Photos from the image-classification dataset "dataset" in the GitHub repository natalio123/AstroPlanetClassifier. Its 7 classes are: Jupiter, Mars, merkurius, neptunus, Saturn, Uranus, Venus.

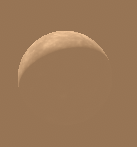
Label: merkurius

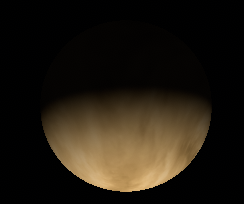
Label: Venus

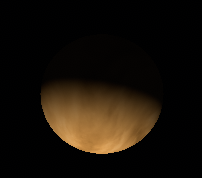
Label: Venus

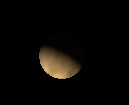
Label: Venus

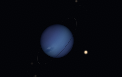
Label: neptunus

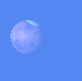
Label: Mars
